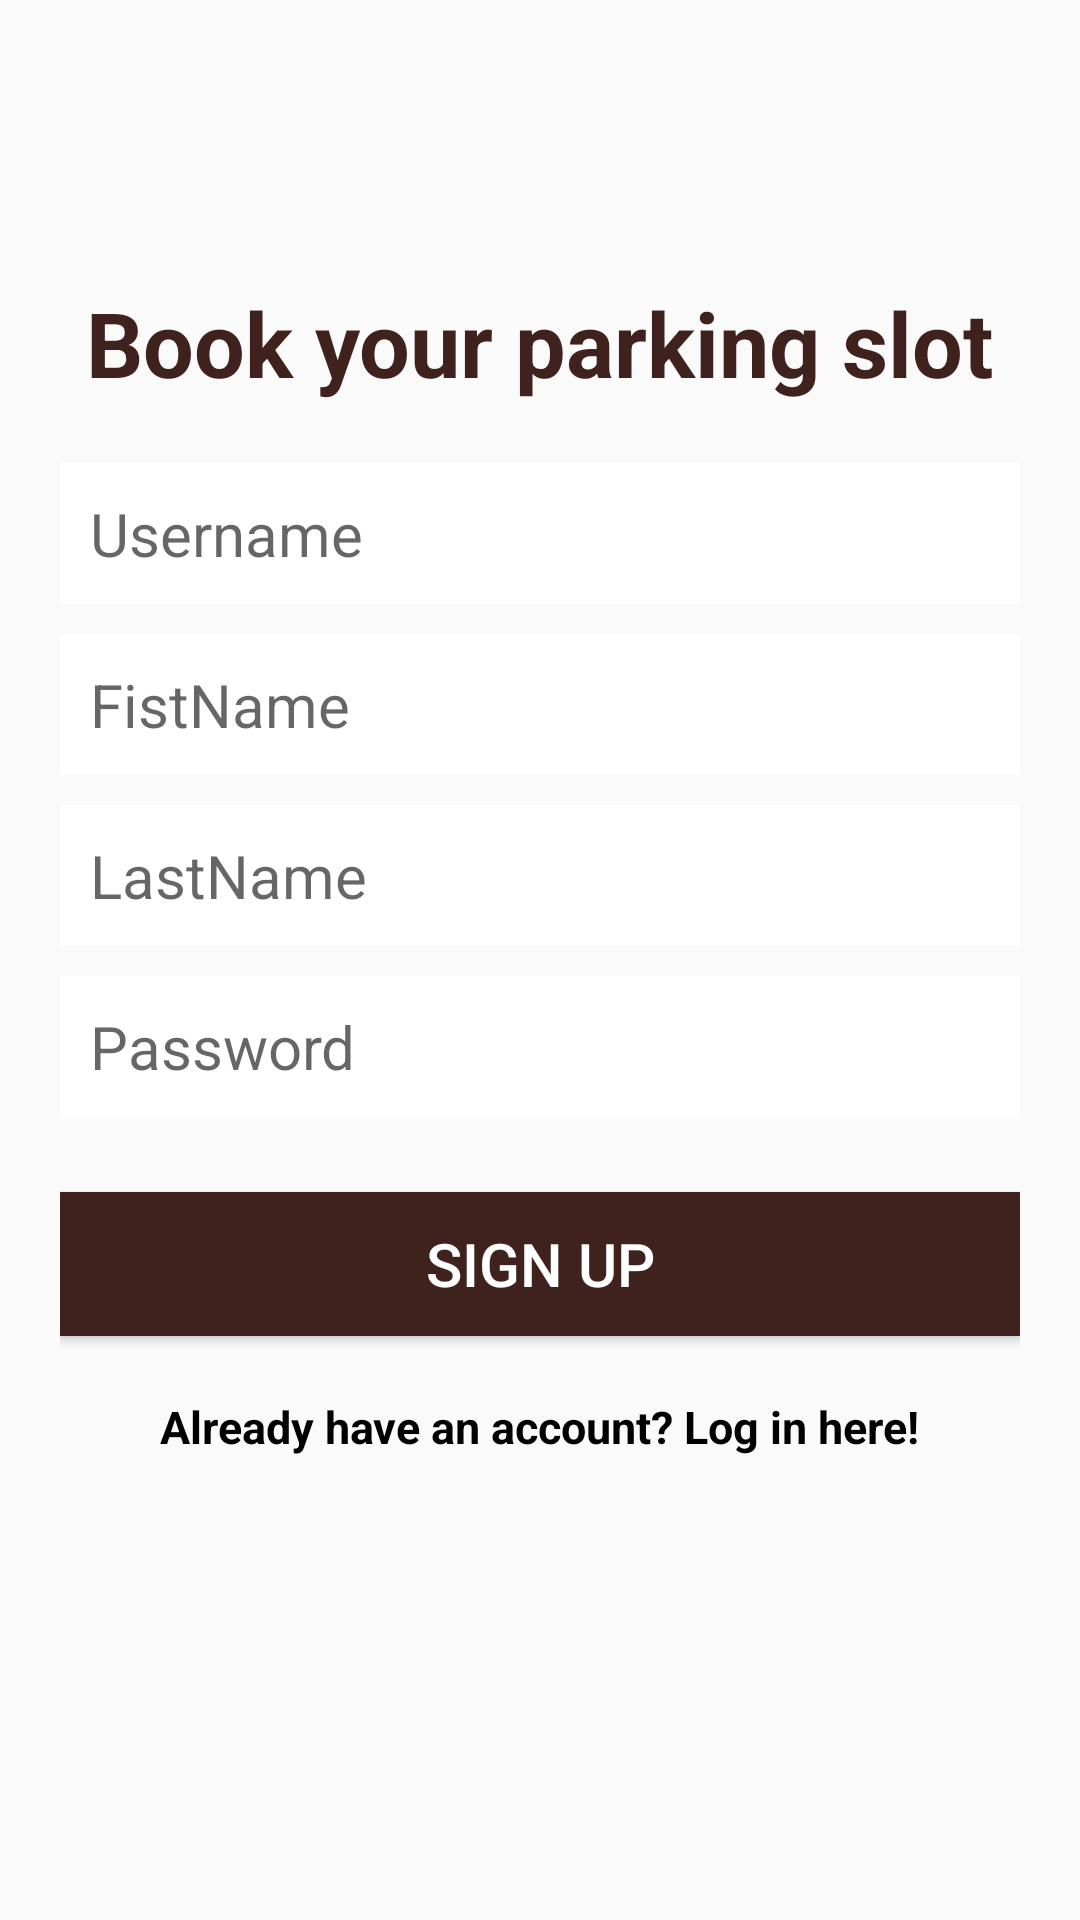

Android layout source for this screen:
<!-- AndroidManifest.xml: application theme AppTheme -->
<!-- res/layout/activity_register.xml -->
<?xml version="1.0" encoding="utf-8"?>
<RelativeLayout
    xmlns:android="http://schemas.android.com/apk/res/android"
    xmlns:tools="http://schemas.android.com/tools"
    android:layout_width="match_parent"
    android:layout_height="match_parent"
    tools:context=".RegisterActivity">

    <LinearLayout
        android:orientation="vertical"
        android:layout_width="match_parent"
        android:layout_height="wrap_content"
        android:padding="20dp"
        android:layout_centerVertical="true"
        android:layout_centerHorizontal="true"
        android:id="@+id/linearLayout">

        <EditText
            android:id="@+id/username"
            android:layout_width="match_parent"
            android:layout_height="wrap_content"
            android:hint="Username"
            android:nextFocusDown="@+id/passwordEditText"
            android:padding="10dp"
            android:background="@color/white"
            android:layout_marginBottom="10dp"
            android:textSize="20sp" />

        <EditText
            android:id="@+id/fname"
            android:layout_width="match_parent"
            android:layout_height="wrap_content"
            android:hint="FistName"
            android:nextFocusDown="@+id/passwordEditText"
            android:padding="10dp"
            android:layout_marginBottom="10dp"
            android:background="@color/white"
            android:textSize="20sp" />

        <EditText
            android:id="@+id/lname"
            android:layout_width="match_parent"
            android:layout_height="wrap_content"
            android:hint="LastName"
            android:nextFocusDown="@+id/passwordEditText"
            android:padding="10dp"
            android:layout_marginBottom="10dp"
            android:background="@color/white"
            android:textSize="20sp" />

        <EditText
            android:id="@+id/passwordEditText"
            android:layout_width="match_parent"
            android:layout_height="wrap_content"
            android:hint="Password"
            android:inputType="textPassword"
            android:nextFocusDown="@+id/passwordEditText"
            android:padding="10dp"
            android:layout_marginBottom="10dp"
            android:background="@color/white"
            android:textSize="20sp" />

        <Button
            android:id="@+id/createUserButton"
            android:layout_width="match_parent"
            android:layout_height="wrap_content"
            android:padding="10dp"
            android:text="Sign up"
            android:background="#3f221d"
            android:layout_marginTop="15dp"
            android:textSize="20sp"
            android:textColor="@color/white" />

        <TextView
            android:layout_width="wrap_content"
            android:layout_height="wrap_content"
            android:layout_marginTop="20dp"
            android:textColor="@color/black"
            android:textStyle="bold"
            android:textSize="15sp"
            android:text="Already have an account? Log in here!"
            android:id="@+id/loginTextView"
            android:layout_gravity="center_horizontal" />

    </LinearLayout>

    <TextView
        android:layout_width="wrap_content"
        android:layout_height="wrap_content"
        android:text="Book your parking slot"
        android:textColor="#3f221d"
        android:textSize="30dp"
        android:textStyle="bold"
        android:layout_above="@+id/linearLayout"
        android:layout_centerHorizontal="true" />

</RelativeLayout>
<!-- resources referenced by this layout -->
<resources>
  <color name="black">#FF000000</color>
  <color name="white">#FFFFFFFF</color>
  <style name="AppTheme" parent="Theme.AppCompat.Light.NoActionBar">
          
          <item name="colorPrimary">@color/brown</item>
          <item name="colorPrimaryVariant">@color/brown</item>
          <item name="colorOnPrimary">@color/white</item>
          
          <item name="colorSecondary">@color/brown</item>
          <item name="colorSecondaryVariant">@color/brown</item>
          <item name="colorOnSecondary">@color/black</item>
          
          <item name="android:statusBarColor" tools:targetApi="l">?attr/colorPrimaryVariant</item>
          
      </style>
  <color name="brown">#3f221d</color>
</resources>
